4-way image classification set "images" from GitHub (Samouil16/Speech_Pathology_Classification); label vocabulary: high, low, medium, very low.

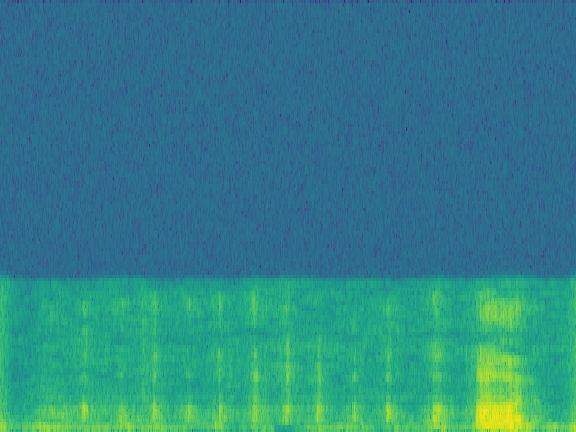
Label: medium

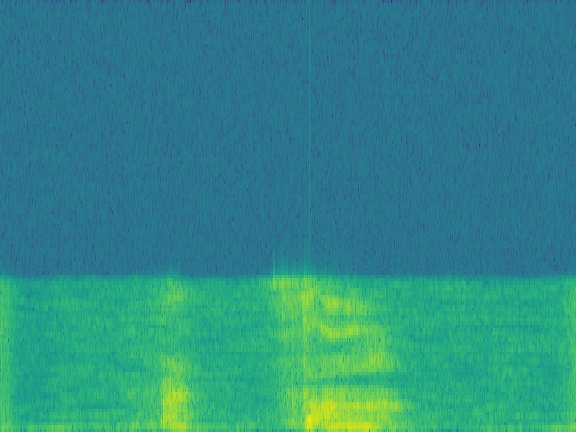
Label: low

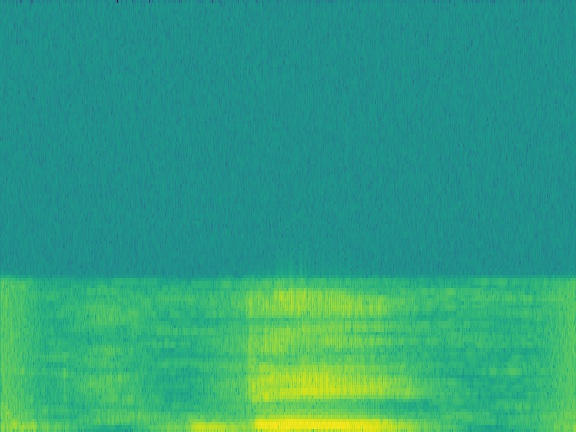
Label: medium

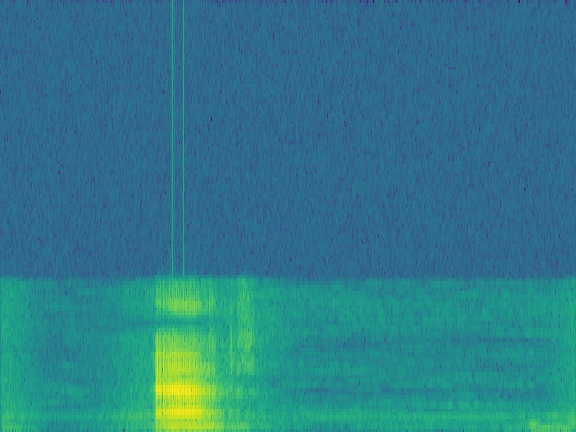
Label: high

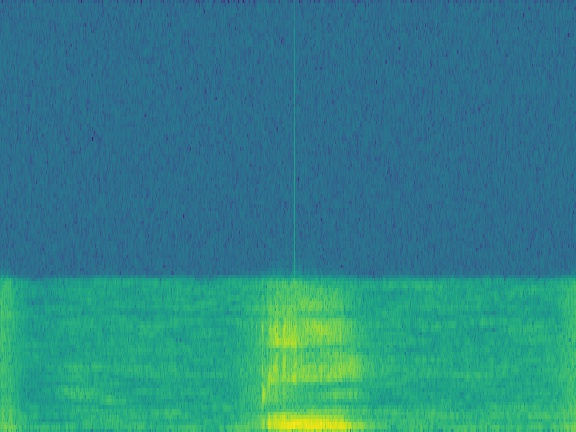
Label: low

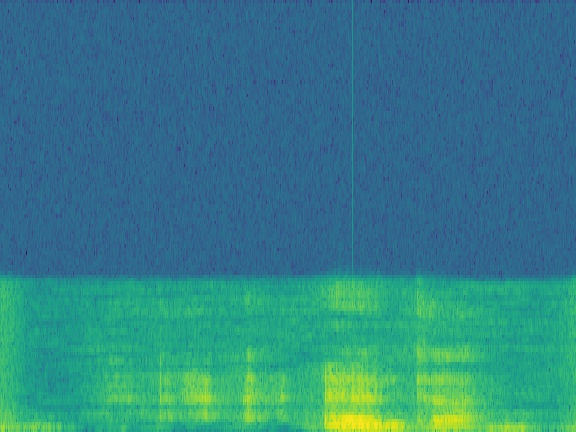
Label: medium
